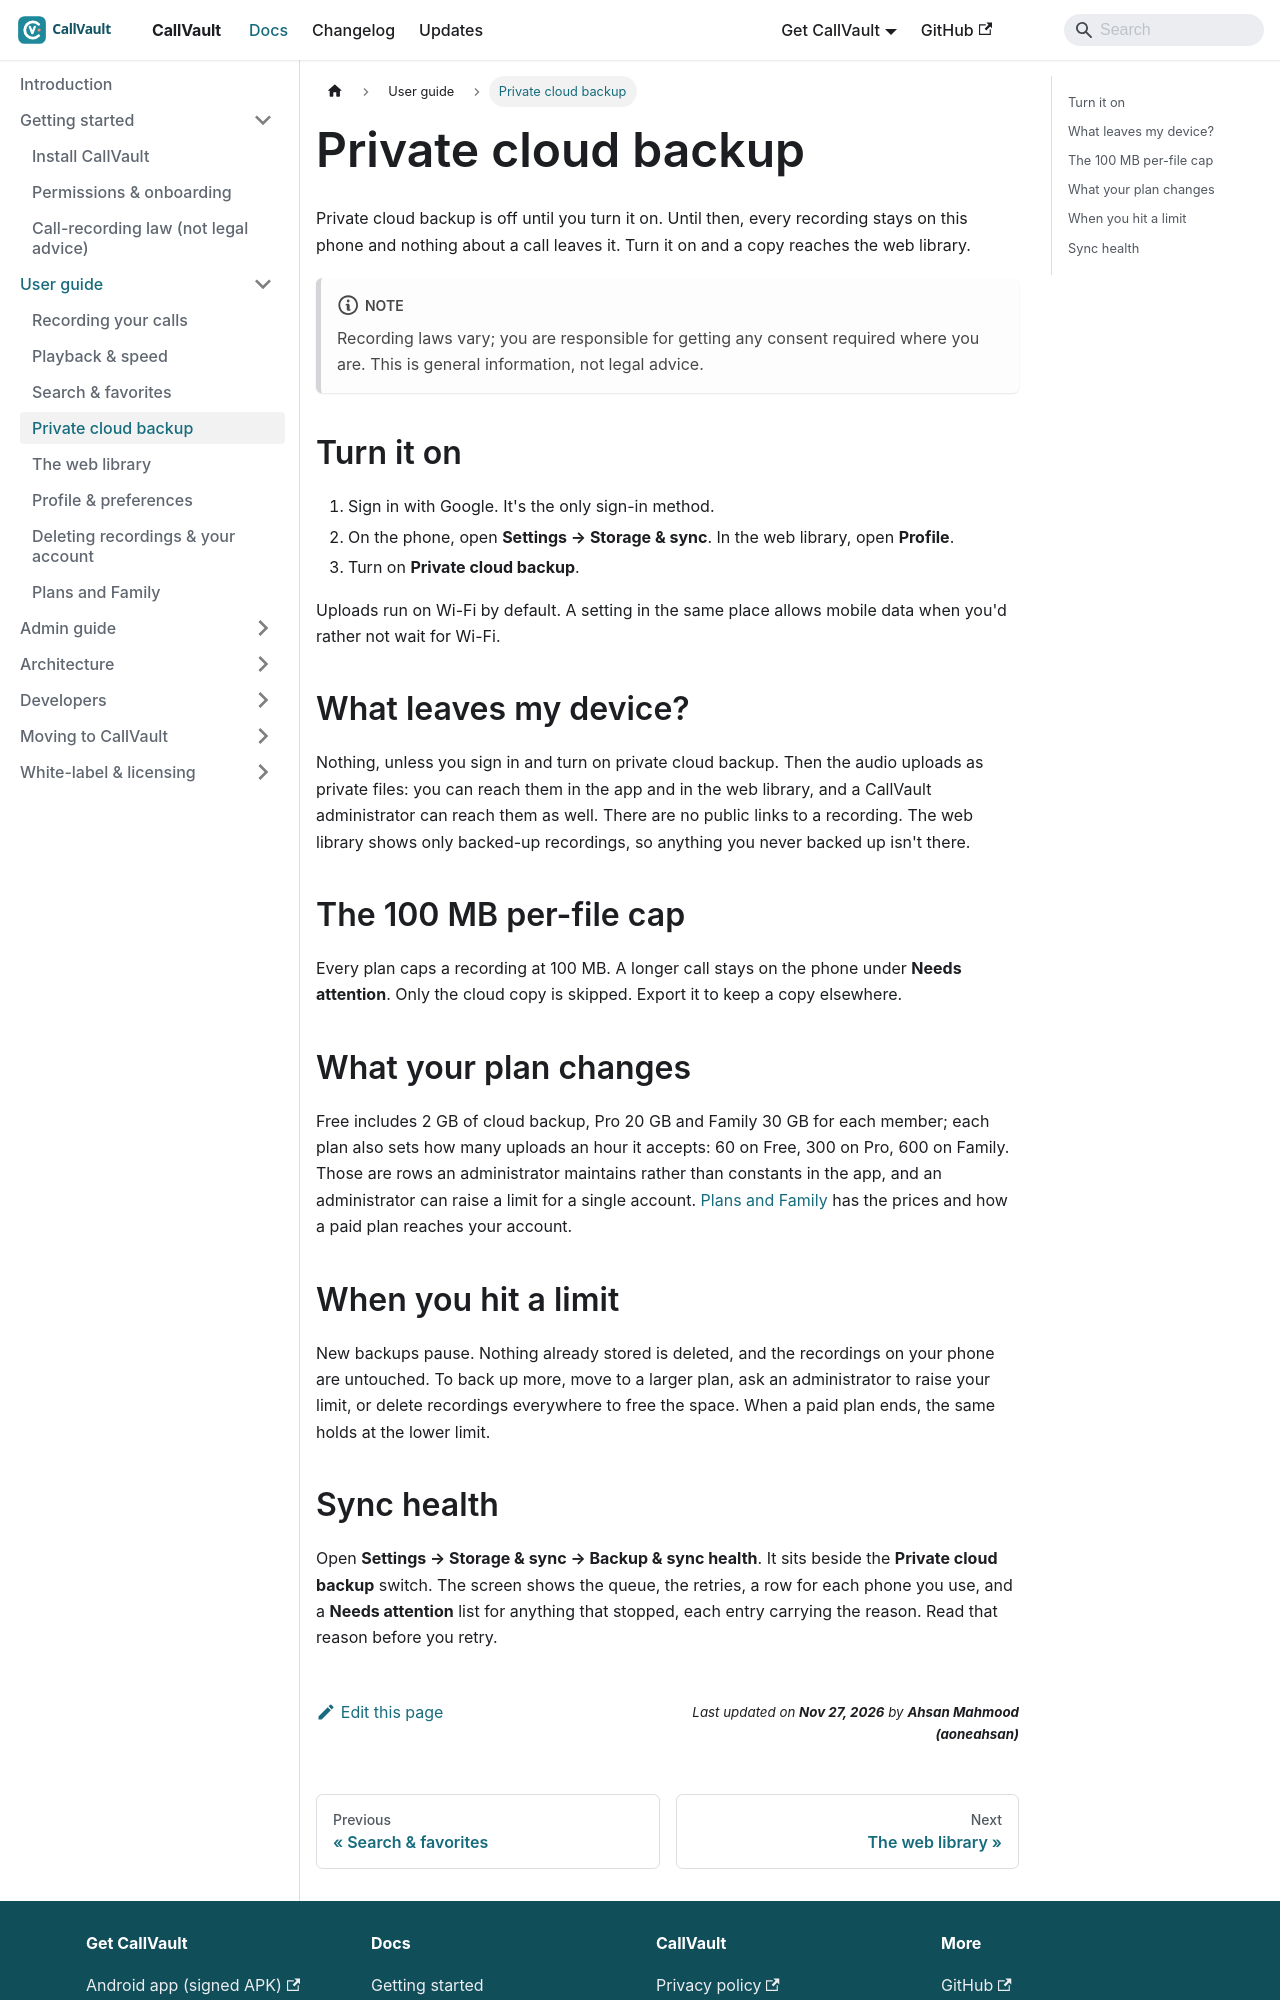

repository: aoneahsan/callvault-docs · page: user-guide/sync-backup/index.html · generator: docusaurus

---
title: "Private cloud backup"
description: "Private cloud backup is off until you turn it on. What is stored, who can reach it, the limits your plan sets, and what happens when you hit one."
sidebar_position: 4
topics: [backup, cloud, privacy, plans]
keywords: [call recorder cloud backup, where are recordings stored, wifi only backup]
---

# Private cloud backup

Private cloud backup is off until you turn it on. Until then, every recording stays on this phone and nothing about a call leaves it. Turn it on and a copy reaches the web library.

:::note
Recording laws vary; you are responsible for getting any consent required where you are. This is general information, not legal advice.
:::

## Turn it on

1. Sign in with Google. It's the only sign-in method.
2. On the phone, open **Settings → Storage & sync**. In the web library, open **Profile**.
3. Turn on **Private cloud backup**.

Uploads run on Wi-Fi by default. A setting in the same place allows mobile data when you'd rather not wait for Wi-Fi.

## What leaves my device?

Nothing, unless you sign in and turn on private cloud backup. Then the audio uploads as private files: you can reach them in the app and in the web library, and a CallVault administrator can reach them as well. There are no public links to a recording. The web library shows only backed-up recordings, so anything you never backed up isn't there.

## The 100 MB per-file cap

Every plan caps a recording at 100 MB. A longer call stays on the phone under **Needs attention**. Only the cloud copy is skipped. Export it to keep a copy elsewhere.

## What your plan changes

Free includes 2 GB of cloud backup, Pro 20 GB and Family 30 GB for each member; each plan also sets how many uploads an hour it accepts: 60 on Free, 300 on Pro, 600 on Family. Those are rows an administrator maintains rather than constants in the app, and an administrator can raise a limit for a single account. [Plans and Family](/user-guide/plans-and-family) has the prices and how a paid plan reaches your account.

## When you hit a limit

New backups pause. Nothing already stored is deleted, and the recordings on your phone are untouched. To back up more, move to a larger plan, ask an administrator to raise your limit, or delete recordings everywhere to free the space. When a paid plan ends, the same holds at the lower limit.
